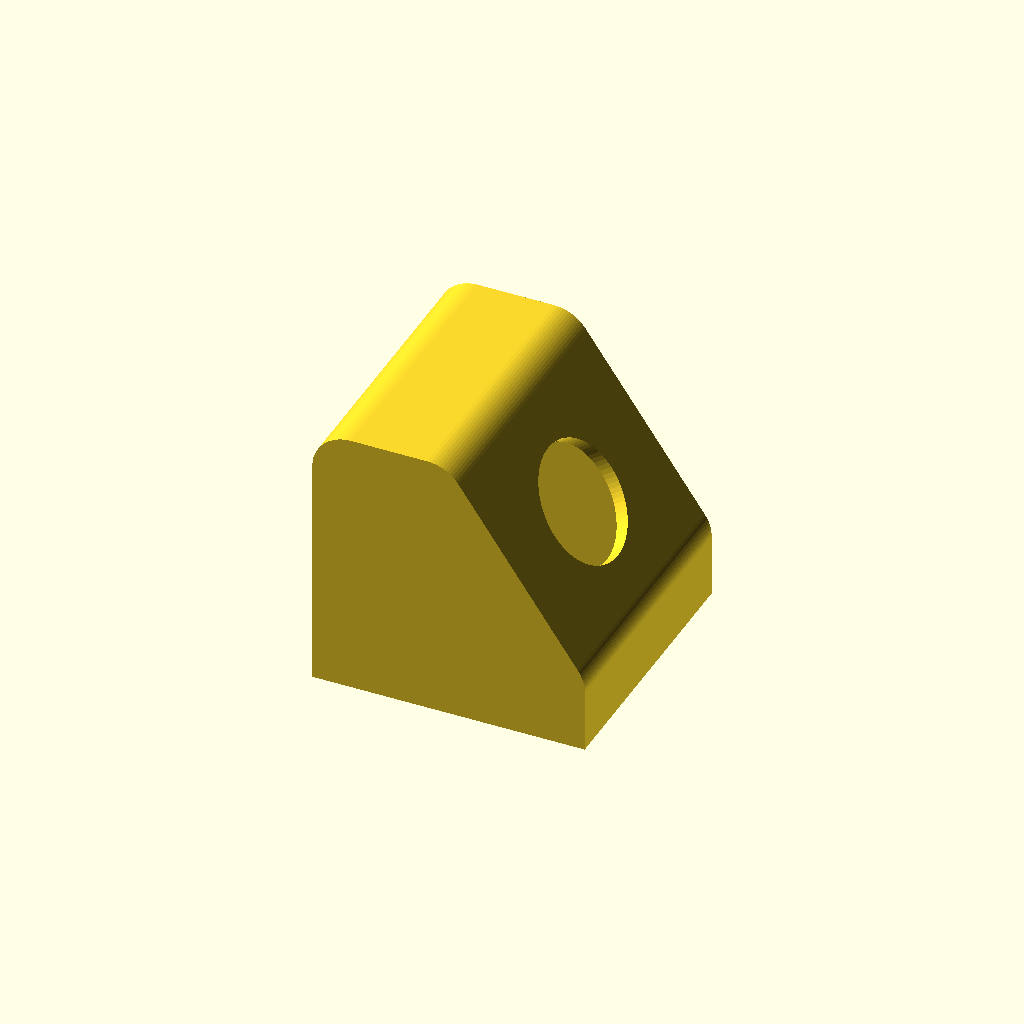
Cell 1 — every parameter at its default value.
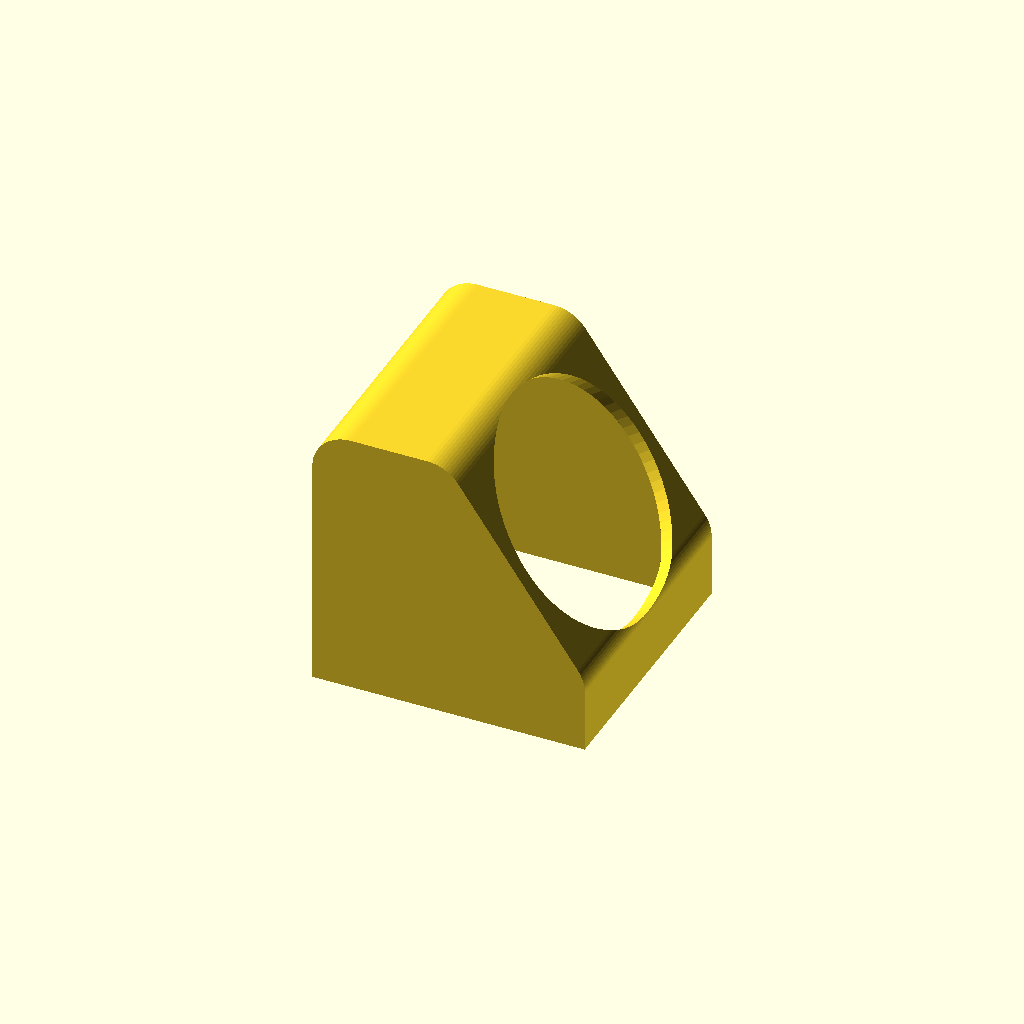
Cell 2: the same model with hole_dia = 32.
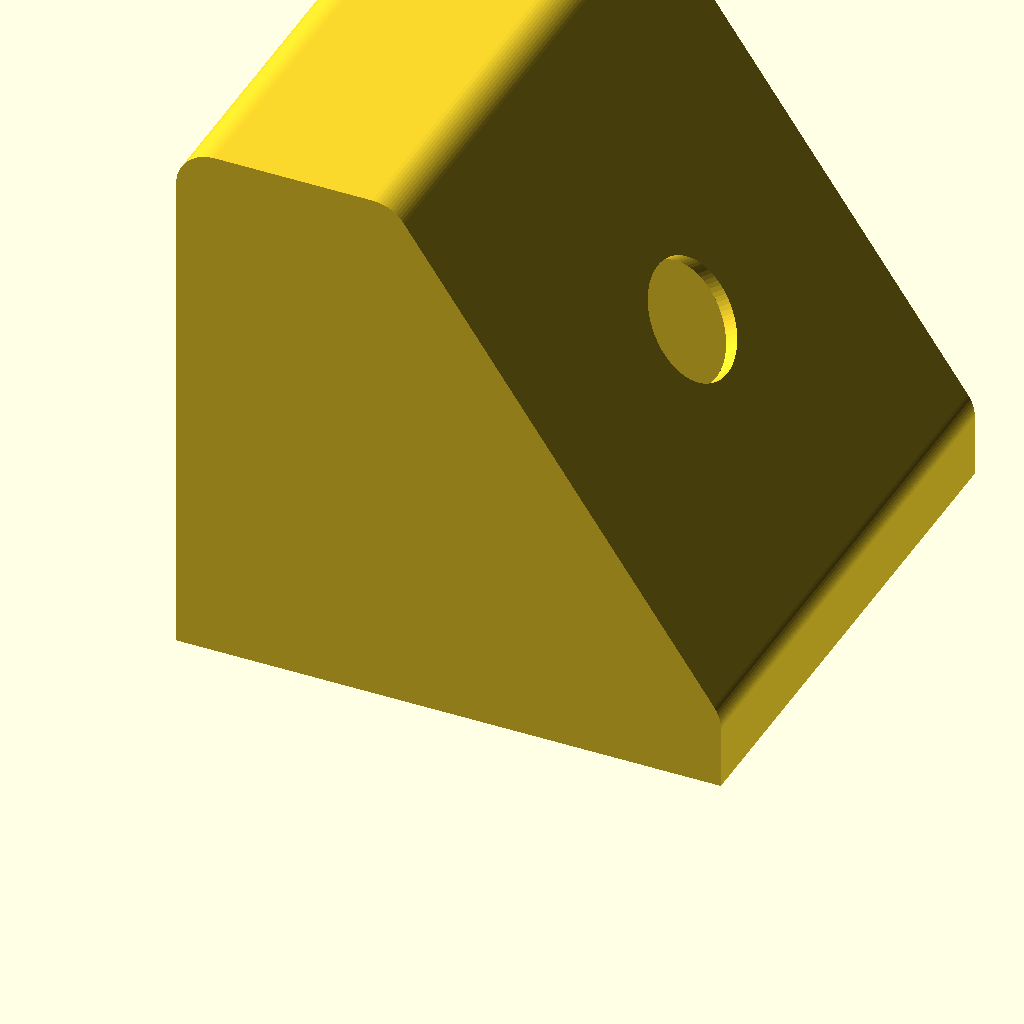
Cell 3 — size set to 72, the other parameters unchanged.
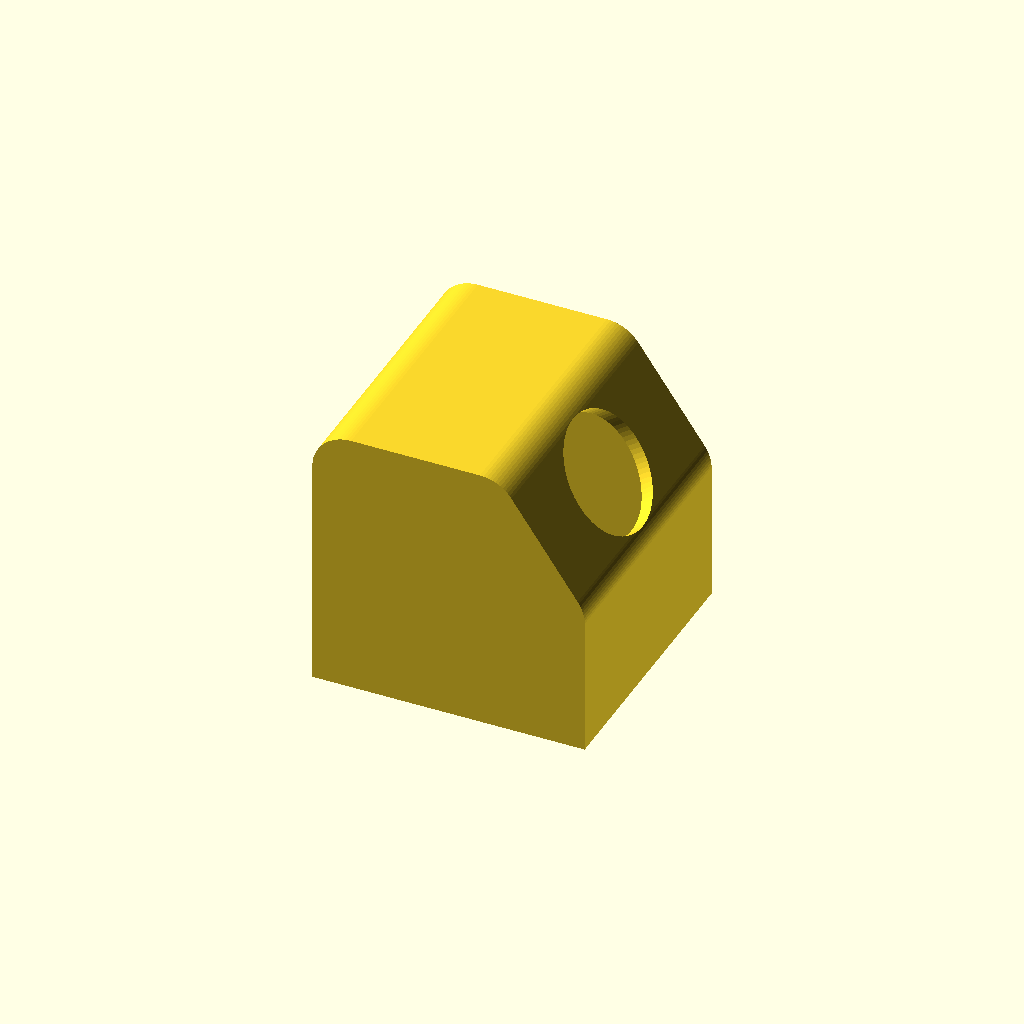
Cell 4: front_flat = 20 (everything else at default).
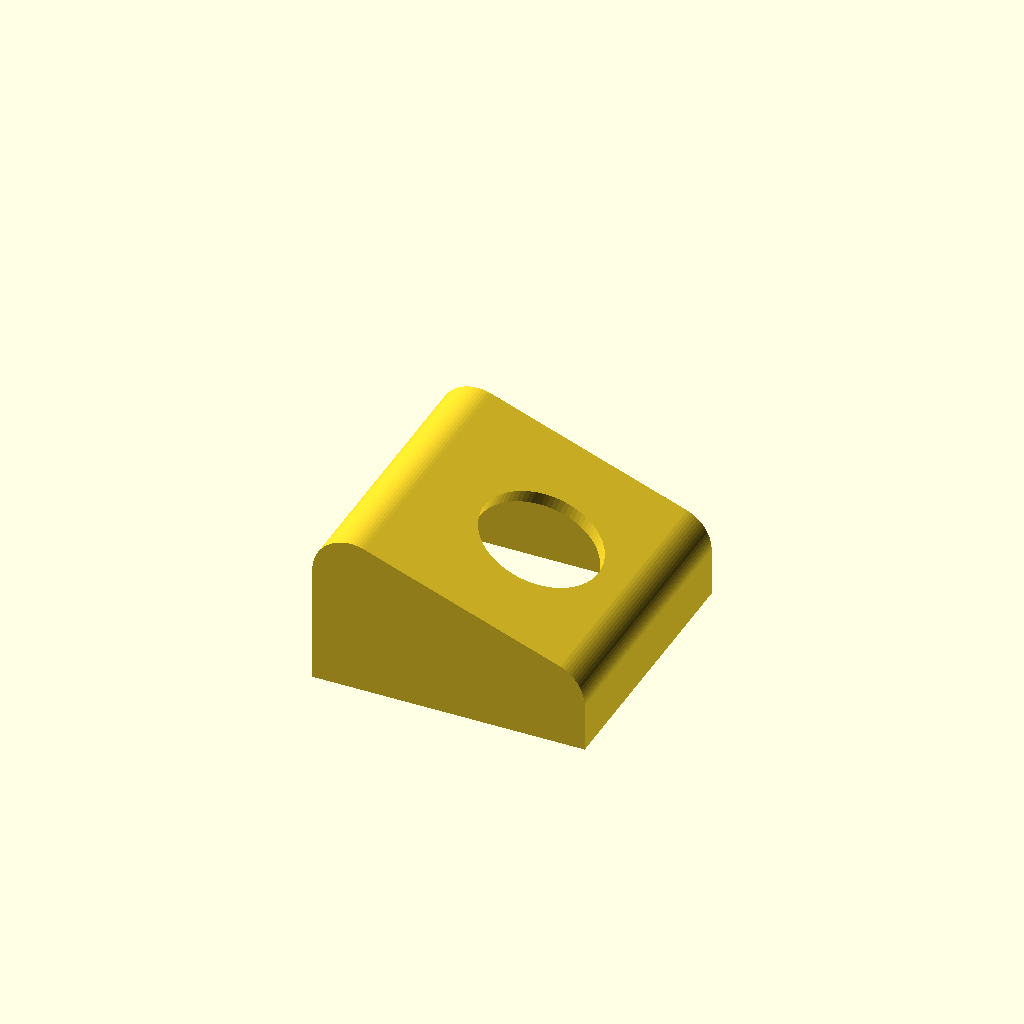
Cell 5: slope = 70 (everything else at default).
All cells are drawn from one camera (rotation 55°, 0°, 25°, orthographic, colour scheme Cornfield), so only the parameter changes between them.
OpenSCAD source file inputs/thingiverse/files/thing-3503941/files/button-housing.scad:
hole_dia=16;
size=36;//size of cube to house button
front_flat=10;
slope=35;
wall_thickness=1.8;
button_num=1;

dotext=0; // 1=yes or 0=no .... please note will take more time to render if yes

/*[Custom text for up to 4 buttons]*/
button_1_text="START";
button_2_text="SW-2";
button_3_text="SW-3";
button_4_text="SW-4";


button_text = [
   [0,  button_1_text],
   [1,  button_2_text],
   [2,  button_3_text],
   [3,  button_4_text],
    ];


 
module profile(){
round2d(5.1,0){
difference(){
translate([0,-10,0]) square([size,size+10]);
translate([size,front_flat,-0.2]) rotate([0,0,slope]) square(size+5,size);
}
}
}

$fn=80;
 

module round2d(OR,IR){
    offset(OR)offset(-IR-OR)offset(IR)children();
}

module side(){
linear_extrude(height=wall_thickness) profile();
}


module wall(){
    difference(){
     profile();
offset(r = -wall_thickness) profile();
    }
}

module boxy() {
linear_extrude(height=size) wall();
side();
translate([0,0,size-wall_thickness]) side();
}

module housing(){
render(convexity = 1){
difference(){
boxy();
translate([0,-size*3/2,0]) cube([size*3,size*3,size*3],true);
}}
}

module body_with_hole (){
     render(convexity = 1){
    difference(){
translate([0,size*sin(slope)-front_flat*cos(slope)-(size-front_flat)/cos(30)/2,-size/2]) rotate([0,0,-slope]) housing();
translate([size*cos(slope)-wall_thickness,0,0]) rotate([0,90,0]) cylinder(  15, d1=hole_dia,  d2=hole_dia);
    }
    
}

}


module turn_body_with_hole (){
    translate([-size/2,size/2,0])
  rotate([90,0,0]){  
ken=-(size*sin(slope)-front_flat*cos(slope)-(size-front_flat)/cos(30)/2);
echo (ken);
rotate([0,0,slope])
translate([0,ken,size/2]) body_with_hole();
  }
}



module all(){
for (a =[1:1:button_num])
translate([0,-size/2+wall_thickness,0])    
translate([0,a*size-(a*wall_thickness),0]) turn_body_with_hole ();
}




module button_name (){
for (a = button_text){
    translate([0,size*a[0]-(a[0]*wall_thickness),0]) 
    translate([size/2,size/2,front_flat*0.2]) 
    rotate([90,0,90])
    linear_extrude(height=20)
    text(text = str(a[1]),size=front_flat*0.5,halign="center");
}
}
render(convexity = 1){
difference(){
all();
if (dotext==1) translate([-wall_thickness/2,0,0]) button_name ();
     }
}
Parameter table extracted from the source (name, type, default, range or options):
hole_dia: number, default 16
size: number, default 36
front_flat: number, default 10
slope: number, default 35
wall_thickness: number, default 1.8
button_num: number, default 1
dotext: number, default 0
button_1_text: string, default "START"
button_2_text: string, default "SW-2"
button_3_text: string, default "SW-3"
button_4_text: string, default "SW-4"
